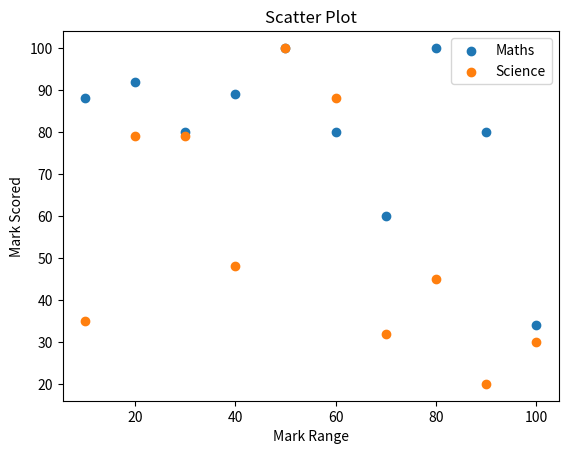

This figure's Python source:
#!/usr/bin/env python
# coding: utf-8

# In[11]:


import matplotlib.pyplot as plt
import numpy as np

math = np.array([88,92,80,89,100,80,60,100,80,34])
science = np.array([35,79,79,48,100,88,32,45,20,30])
rang = np.array([10,20,30,40,50,60,70,80,90,100])

plt.scatter(rang,math,label="Maths")
plt.scatter(rang,science,label="Science")
plt.xlabel("Mark Range")
plt.ylabel("Mark Scored")
plt.title("Scatter Plot")
plt.legend()
plt.show()


# In[ ]:




